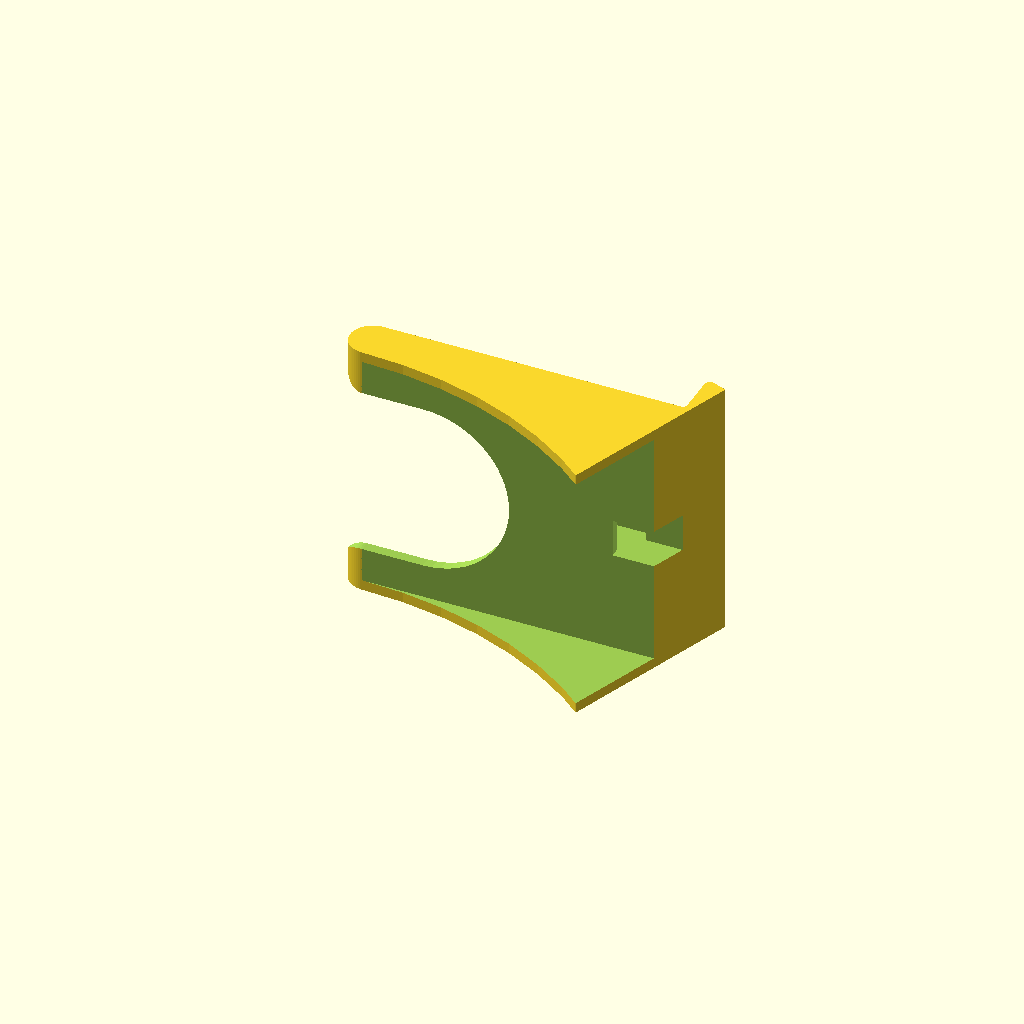
Cell 1: the model at its default parameters.
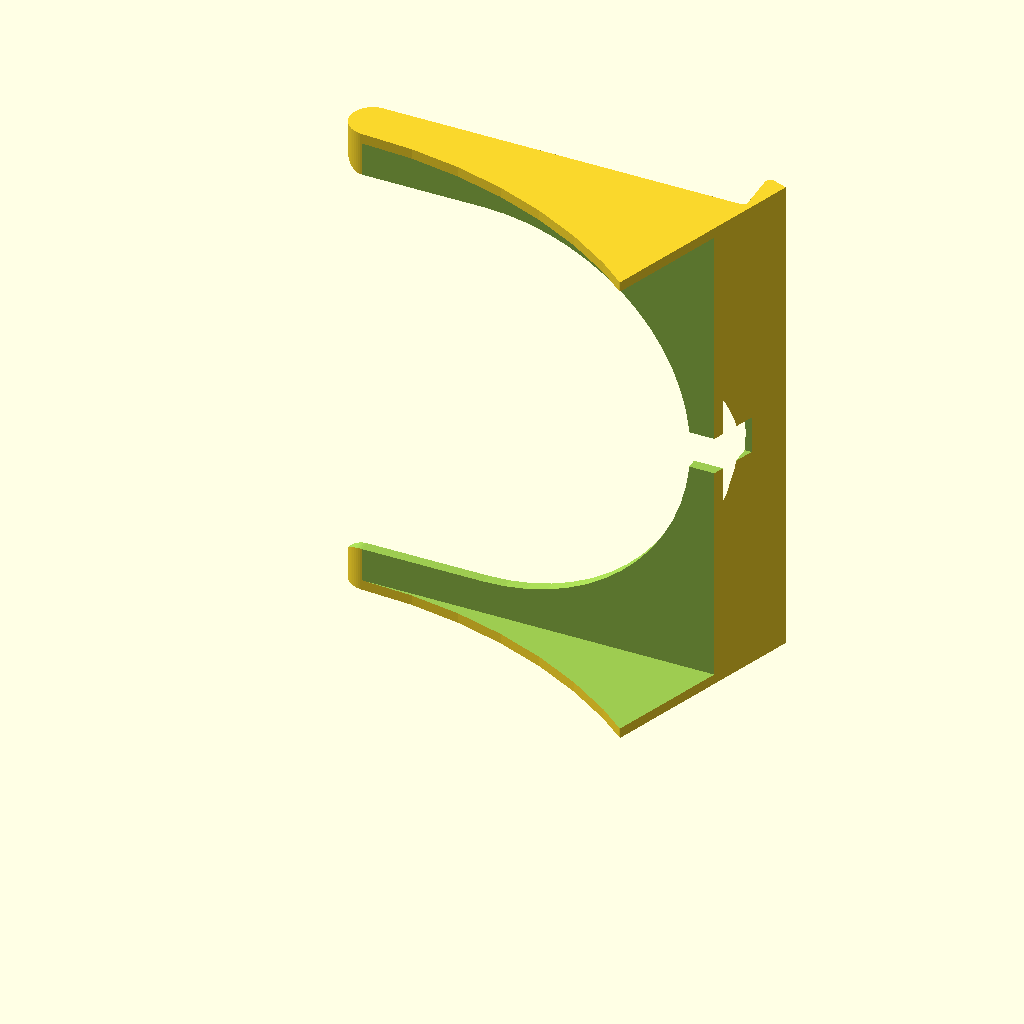
Cell 2: the same model with QiDiameter = 140.
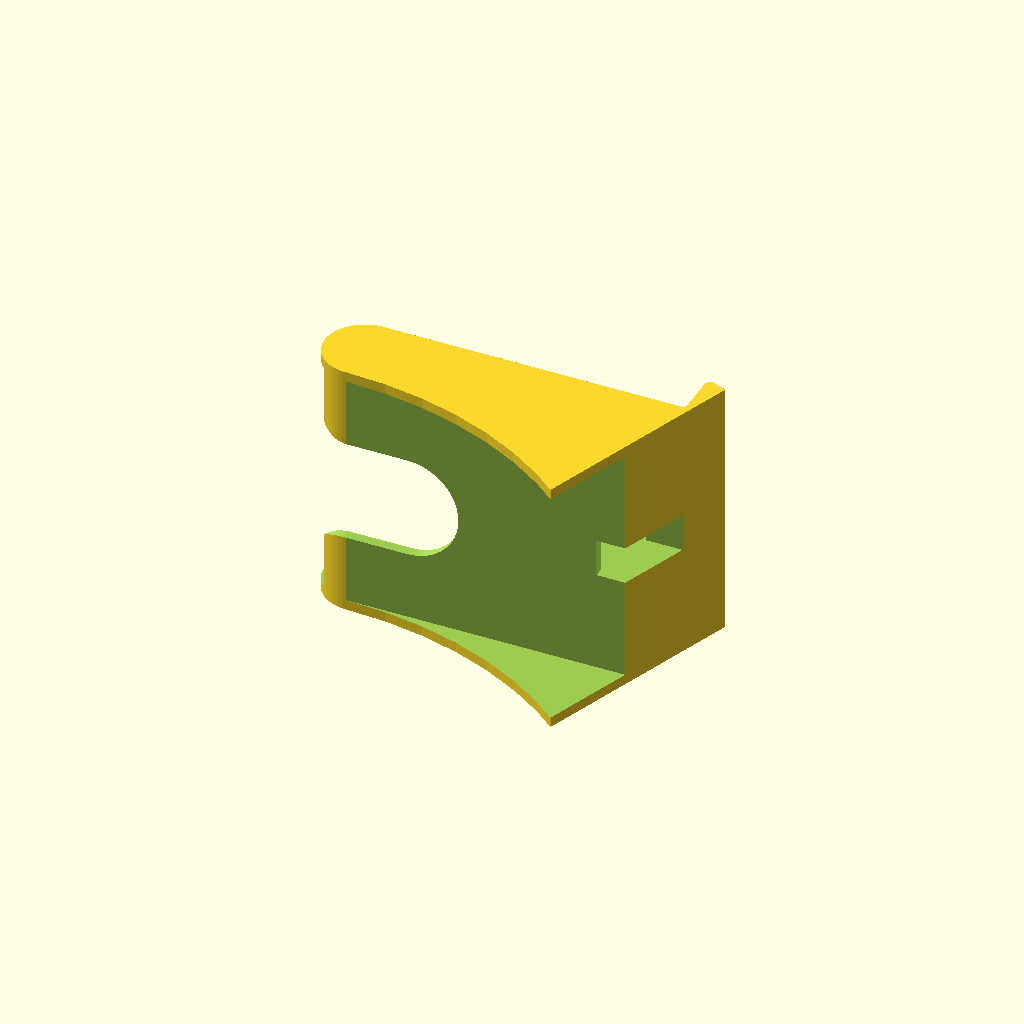
Cell 3 — QiThickness set to 20, the other parameters unchanged.
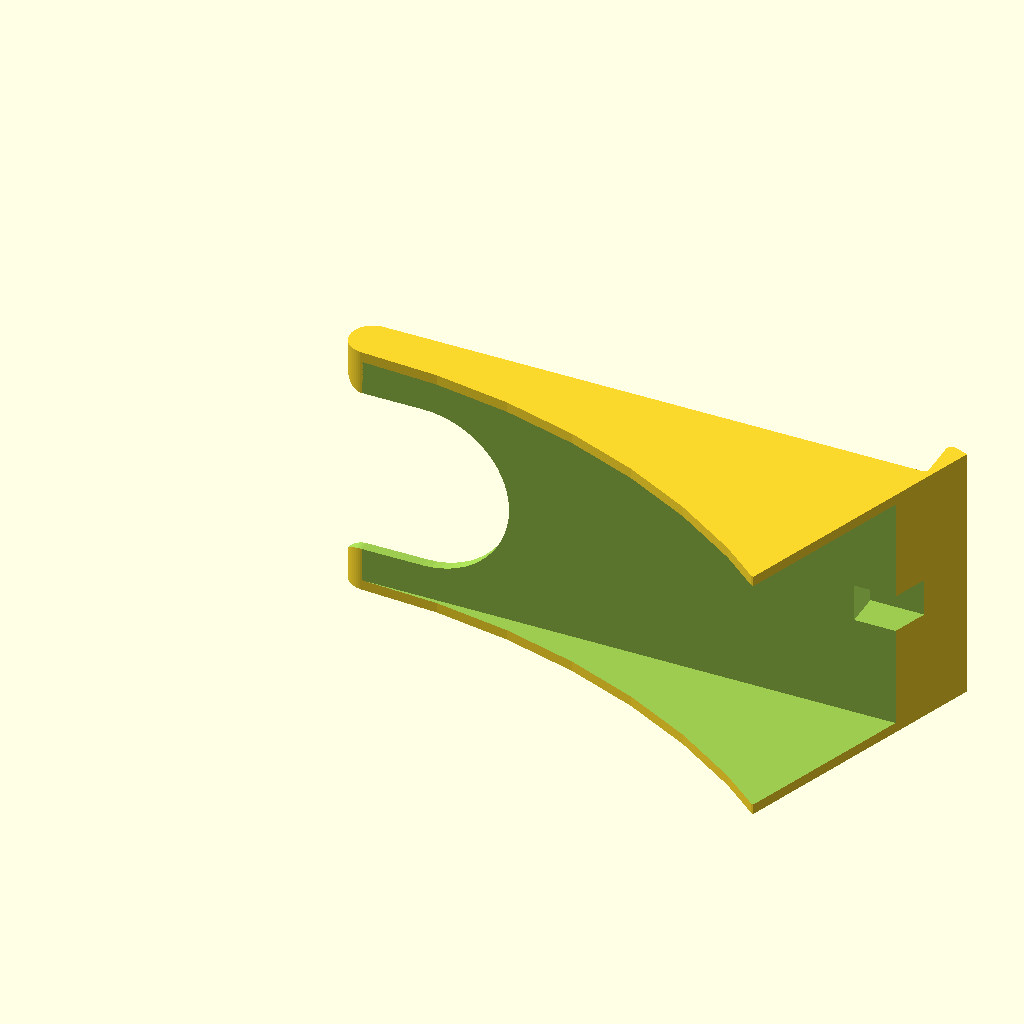
Cell 4 — PhoneHeight set to 280, the other parameters unchanged.
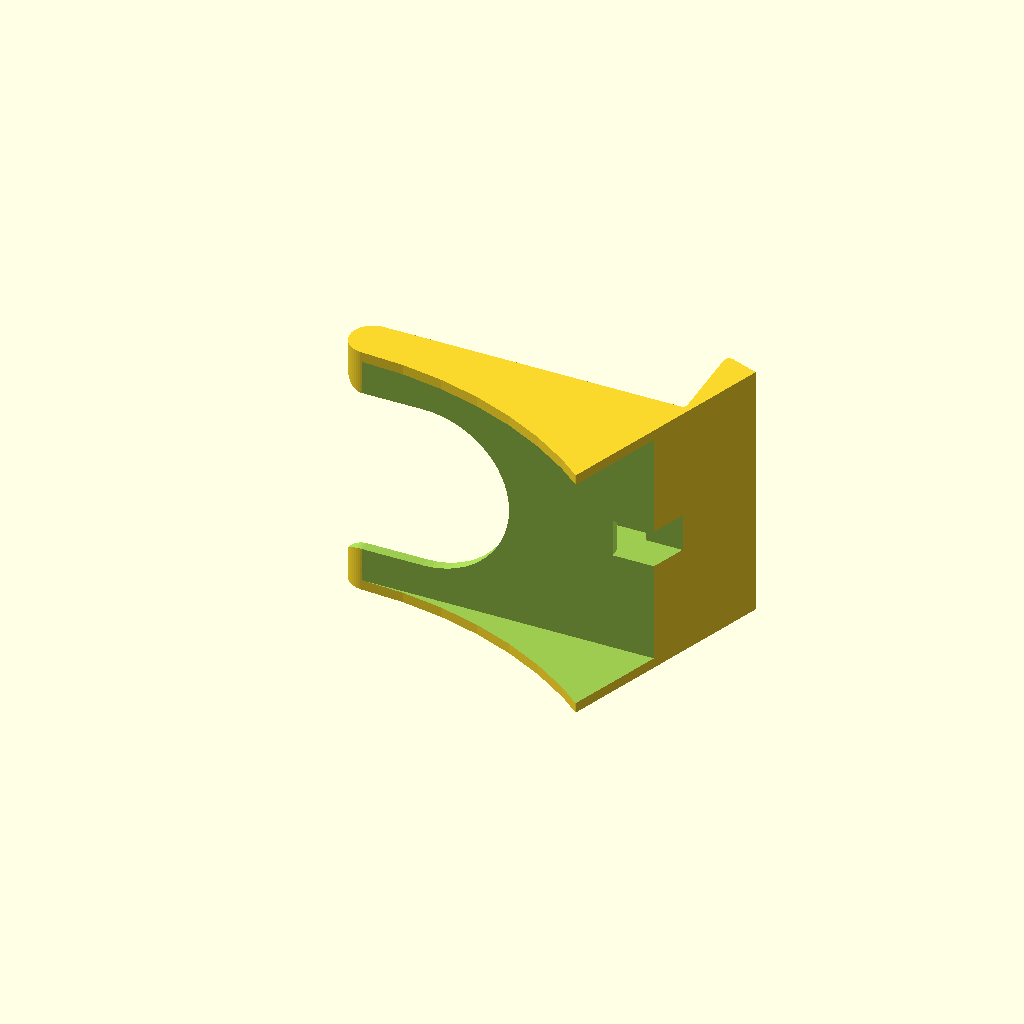
Cell 5: PhoneThickness = 24 (everything else at default).
One fixed orthographic camera (rotation 55°, 0°, 25°; colour scheme Cornfield) for every cell.
The OpenSCAD source (inputs/thingiverse/files/thing-1663499/files/Qi-Phone-Stand.scad):
// Diameter of your wireless charger
QiDiameter = 70;
// Thickness of your wireless charger
QiThickness = 10;
// Width of the USB connector that you're using with the wireless charger. I would recommend giving an extra 1mm buffer over what you measured.
USBWidth = 11;
// We'll need this to position the wireless charger at the center of your phone.
PhoneHeight = 140;
// This determines the size of the base where the phone rest on. The default should be fine for most naked phones, but you may want to use a larger value if you have a thick casing.
PhoneThickness = 12;
// The default should be fine, but you can use a different value to have a thicker or thinner wall.
WallThickness = 3;
// The angle (in degrees) that the holder is tilted at.
Tilt = 70;

/* [Hidden] */
$fa = 6;
$fs = 0.5;


// Side Profile in 2D
module Side_Profile() {
 p2x = 0.25*QiDiameter + 0.5*PhoneHeight;
 p4x = p2x + WallThickness;
 p3x = p2x+1.5*cos(Tilt)+1.5;
 p3y = PhoneThickness+1.5*sin(Tilt);
 temp1 = (PhoneThickness-3*tan(Tilt))*cos(Tilt)+3;
 p5x = p3x + temp1*sin(Tilt);
 p5y = p3y - temp1*cos(Tilt);
 temp2 = sin(Tilt) * (p5x - (p5y + QiThickness + WallThickness) / tan(Tilt));
 p6x = temp2*sin(Tilt);
 p6y = -temp2*cos(Tilt) - QiThickness - WallThickness;
    
 difference() {
  union() {
   polygon([[0,0],
            [p2x - 1, 0],
            [p2x - 0.35, 0.35],  // Simple fillet
            [p2x, 1],
            [p2x, PhoneThickness], 
            [p3x, p3y],
            [p5x, p5y],
            [p6x, p6y],
            [0,-QiThickness - WallThickness]
           ]);
   translate([0,-0.5*(QiThickness+WallThickness),0]) circle(d=QiThickness+WallThickness);
   translate([p2x+1.5,PhoneThickness,0]) circle(d=3);
  }
  temp3 = 0.5 * temp2 / cos(Tilt);
  translate([0,-QiThickness - WallThickness - temp3,0]) circle(r=temp3);
 }
}

// Extruded and excess removed
module Extruded() {
 difference() {
  linear_extrude(height = QiDiameter + 2*WallThickness) Side_Profile();
  translate ([-100,-400-QiThickness-WallThickness,WallThickness]) resize([400,400,0]) cube(QiDiameter);
 }
}

// Qi Hole cut
module Qi_Hole() {
 difference() {
  Extruded();
  translate([0,-QiThickness,QiDiameter+WallThickness])
   rotate([-90,0,0])
    linear_extrude(height = 100)
     union() {
      polygon([[-100,0],
               [QiDiameter*0.25,0],
               [QiDiameter*0.25,QiDiameter],
               [-100,QiDiameter]
              ]);
      translate ([QiDiameter*0.25,QiDiameter/2,0]) circle(d=QiDiameter);
     }
  translate([0,-50,QiDiameter+WallThickness-QiThickness])
   rotate([-90,0,0])
    linear_extrude(height = 100)
     difference() {
      union() {
       polygon([[0,0],
                [QiDiameter*0.25,0],
                [QiDiameter*0.25,QiDiameter-2*QiThickness],
                [0,QiDiameter-2*QiThickness],
                [-QiThickness,QiDiameter-QiThickness],
                [-QiThickness,-QiThickness]
               ]);
       translate ([QiDiameter*0.25,(QiDiameter-2*QiThickness)/2,0]) circle(d=QiDiameter-2*QiThickness);
      }
      translate([0,-(QiThickness+WallThickness)/2,0]) circle(r=(QiThickness+WallThickness)/2);
      translate([0,QiDiameter-2*QiThickness+(QiThickness+WallThickness)/2,0]) circle(r=(QiThickness+WallThickness)/2);
     }
 }
}

  


// USB Hole cut
module USB_Hole() {
 difference() {
  Qi_Hole();
  translate([QiDiameter*0.75,-QiThickness/2,QiDiameter/2+WallThickness])
   resize([50,QiThickness,0])
    cube(USBWidth,center=true);
//  translate([QiDiameter*0.75+30+20,-QiThickness-WallThickness,QiDiameter/2+WallThickness])
  translate([PhoneHeight*0.5+QiDiameter*0.25+15,-QiThickness-WallThickness,QiDiameter/2+WallThickness])
   resize([60,QiThickness*2,0])
    cube(USBWidth,center=true);
 }
}

USB_Hole();
Parameter table extracted from the source (name, type, default, range or options):
QiDiameter: number, default 70
QiThickness: number, default 10
USBWidth: number, default 11
PhoneHeight: number, default 140
PhoneThickness: number, default 12
WallThickness: number, default 3
Tilt: number, default 70
